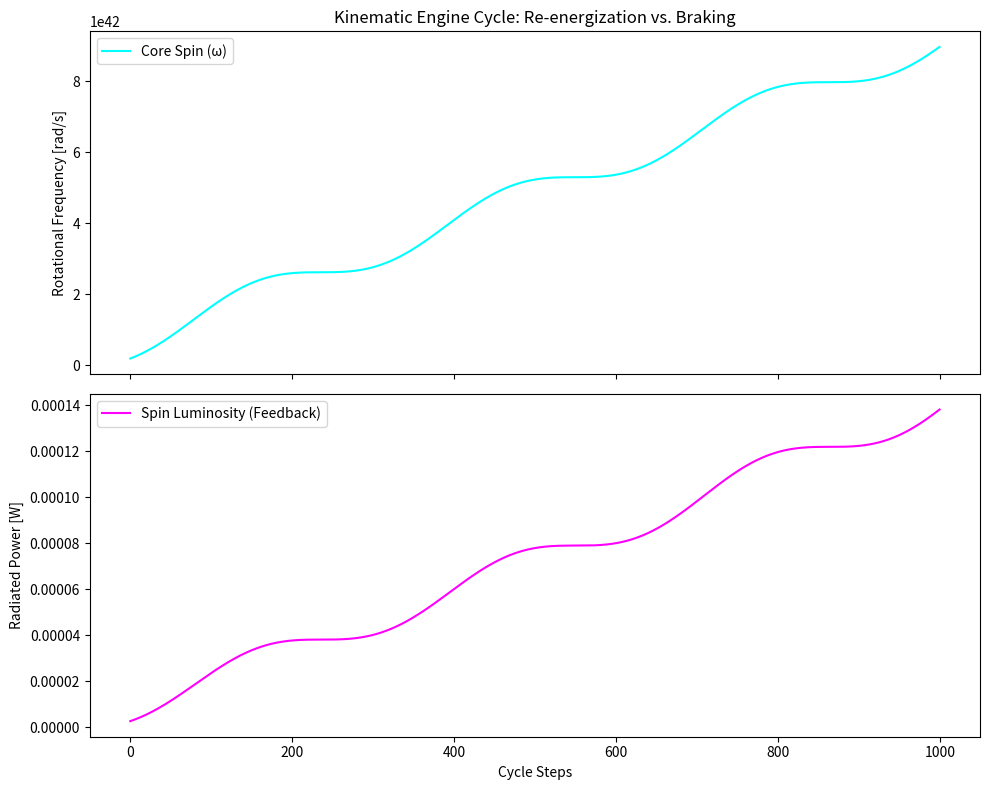

The script that saved this image:
"""
py/bh_kinematic_engine.py
-------------------------
[redacted]
Simulates the transition from a static remnant to a re-energized cosmic engine.
"""

import numpy as np
import matplotlib.pyplot as plt

# --- Physical Constants ---
hbar = 1.054e-34
G = 6.674e-11
c = 2.997e8
MP = np.sqrt(hbar * c / G) # Planck Mass (~2.17e-8 kg)
w_max = c / (np.sqrt(hbar * G / c**3)) # Planck Frequency

class KinematicEngine:
    def __init__(self, M0, M_ext_initial=0):
        self.M_core = M0
        self.M_ext = M_ext_initial # Reservoir of surrounding mass
        self.omega = w_max * (MP / M0) # Initial frequency (scaled by mass)
        self.history = {'t': [], 'M': [], 'omega': [], 'L': []}

    def step(self, dt, accretion_rate=1e-5):
        """
        Calculates one time step of the engine cycle.
        """
        # 1. Accretion: Mass flows from reservoir to system
        infall = accretion_rate * dt
        self.M_ext += infall
        
        # 2. Re-energization: Accreted mass transfers energy to core spin
        # Efficiency factor lambda
        lam = 0.1
        d_omega_acc = (lam * infall * c**2) / hbar
        
        # 3. Braking: Total mass creates inertial drag on the spin
        # Braking force scales with M^2 (Pillar 13)
        braking_const = G / (c**3 * hbar)
        d_omega_brake = braking_const * (self.M_core + self.M_ext)**2 * self.omega * dt
        
        # Update Omega
        self.omega = max(0, self.omega + d_omega_acc - d_omega_brake)
        
        # 4. Feedback: Spin decay generates Luminosity (Information Return)
        # L = hbar * d_omega_brake / dt
        L = hbar * d_omega_brake / dt
        
        # Log stats
        self.history['t'].append(dt)
        self.history['M'].append(self.M_core + self.M_ext)
        self.history['omega'].append(self.omega)
        self.history['L'].append(L)

    def run_cycle(self, duration, dt):
        steps = int(duration / dt)
        for _ in range(steps):
            self.step(dt)

# --- Visualization ---
if __name__ == "__main__":
    # Start with a Remnant-sized BH (100 * Planck Mass)
    engine = KinematicEngine(M0=100 * MP, M_ext_initial=10 * MP)
    
    # Simulate cosmic time steps
    times = np.linspace(0, 1000, 1000)
    for t in times:
        # Varying accretion to show cycles
        rate = 1e-10 * (1 + np.sin(t / 50)) 
        engine.step(dt=1.0, accretion_rate=rate)
    
    # Plotting
    fig, (ax1, ax2) = plt.subplots(2, 1, figsize=(10, 8), sharex=True)
    
    ax1.plot(range(len(engine.history['omega'])), engine.history['omega'], color='cyan', label='Core Spin (ω)')
    ax1.set_ylabel("Rotational Frequency [rad/s]")
    ax1.set_title("Kinematic Engine Cycle: Re-energization vs. Braking")
    ax1.legend()
    
    ax2.plot(range(len(engine.history['L'])), engine.history['L'], color='magenta', label='Spin Luminosity (Feedback)')
    ax2.set_ylabel("Radiated Power [W]")
    ax2.set_xlabel("Cycle Steps")
    ax2.legend()
    
    plt.tight_layout()
    plt.show()
    print("Simulation of the Kinematic Engine complete. Feedback detected.")
